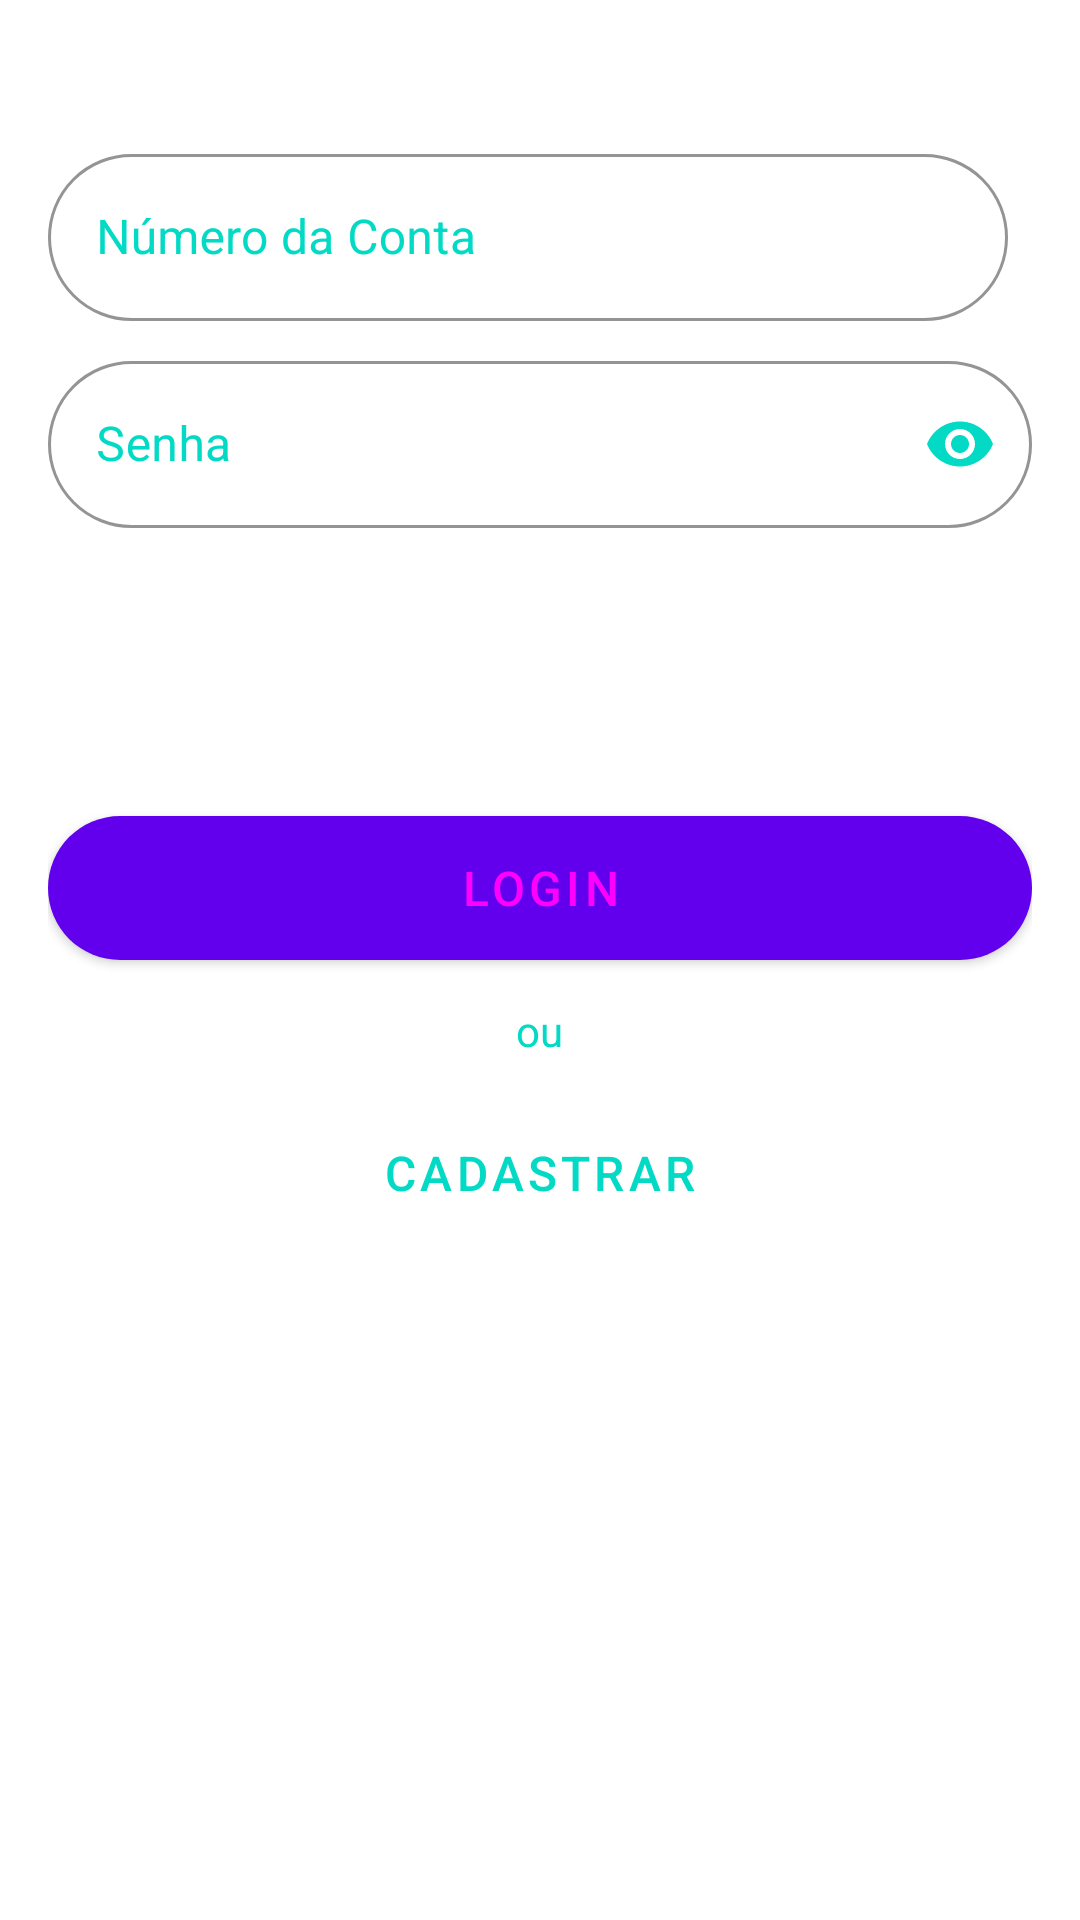

Reconstruct the res/layout file that produces this screen, plus the resources it refers to.
<!-- AndroidManifest.xml: application theme Theme.DesafioMobits -->
<!-- res/layout/fragment_login.xml -->
<?xml version="1.0" encoding="utf-8"?>
<LinearLayout xmlns:android="http://schemas.android.com/apk/res/android"
    xmlns:tools="http://schemas.android.com/tools"
    android:layout_width="match_parent"
    android:layout_height="match_parent"
    android:orientation="vertical"
    android:padding="16dp"
    xmlns:app="http://schemas.android.com/apk/res-auto"
    android:background="@color/colorWhite"
    tools:context=".LoginFragment">

        <com.google.android.material.textfield.TextInputLayout
            android:id="@+id/txtContaLogin"
            android:layout_marginTop="30dp"
            android:layout_marginEnd="8dp"
            android:layout_width="match_parent"
            android:layout_height="wrap_content"
            android:hint="@string/conta"
            android:textColorHint="@color/colorAccent"
            app:boxCornerRadiusTopStart="30dp"
            app:boxCornerRadiusTopEnd="30dp"
            app:boxCornerRadiusBottomEnd="30dp"
            app:boxCornerRadiusBottomStart="30dp"
            app:boxStrokeColor="@color/colorAccent"
            style="@style/Widget.MaterialComponents.TextInputLayout.OutlinedBox">

            <com.google.android.material.textfield.TextInputEditText
                android:id="@+id/etContaLogin"
                android:layout_width="match_parent"
                android:layout_height="wrap_content"
                android:textColor="@color/colorAccent"
                android:inputType="number"
                />
        </com.google.android.material.textfield.TextInputLayout>

    <com.google.android.material.textfield.TextInputLayout
        android:id="@+id/txtPasswordLogin"
        android:layout_width="match_parent"
        android:layout_height="wrap_content"
        android:hint="@string/senha"
        android:textColorHint="@color/colorAccent"
        android:layout_marginTop="8dp"
        app:boxCornerRadiusTopStart="30dp"
        app:boxCornerRadiusTopEnd="30dp"
        app:boxCornerRadiusBottomEnd="30dp"
        app:boxCornerRadiusBottomStart="30dp"
        app:endIconMode="password_toggle"
        app:endIconTint="@color/colorAccent"
        app:startIconTint="@color/colorAccent"
        app:boxStrokeColor="@color/colorAccent"
        style="@style/Widget.MaterialComponents.TextInputLayout.OutlinedBox">

        <com.google.android.material.textfield.TextInputEditText
            android:id="@+id/editTextPasswordLogin"
            android:layout_width="match_parent"
            android:layout_height="wrap_content"
            android:textColor="@color/colorAccent"
            android:inputType="numberPassword"

            />

    </com.google.android.material.textfield.TextInputLayout>


    <com.google.android.material.button.MaterialButton
        android:id="@+id/btnLogin"
        android:layout_width="match_parent"
        android:layout_height="60dp"
        android:layout_marginTop="90dp"
        android:text="@string/login"
        android:gravity="center"
        android:layout_gravity="center"
        android:textSize="16sp"
        app:cornerRadius="30dp"
        android:textColor="@color/colorWhite" />

    <TextView
        android:layout_width="wrap_content"
        android:layout_height="wrap_content"
        android:textColor="@color/colorAccent"
        android:layout_marginTop="8dp"
        android:layout_gravity="center"
        android:text="@string/ou" />

    <com.google.android.material.button.MaterialButton
        android:id="@+id/btnSignUpLogin"
        android:layout_width="200dp"
        android:layout_height="60dp"
        android:layout_marginTop="8dp"
        android:text="@string/cadastrar"
        android:gravity="center"
        android:layout_gravity="center"
        android:textSize="16sp"
        app:cornerRadius="30dp"
        android:textColor="@color/colorAccent"
        style="@style/Widget.MaterialComponents.Button.TextButton"/>


</LinearLayout>
<!-- resources referenced by this layout -->
<resources>
  <string name="cadastrar">Cadastrar</string>
  <string name="conta">Número da Conta</string>
  <string name="login">Login</string>
  <string name="ou">ou</string>
  <string name="senha">Senha</string>
  <style name="Theme.DesafioMobits" parent="Theme.MaterialComponents.DayNight.NoActionBar">
          
          <item name="colorPrimary">@color/colorPrimary</item>
          <item name="colorPrimaryVariant">@color/colorPrimaryDark</item>
          <item name="colorOnPrimary">@color/colorWhite</item>
          
          <item name="colorSecondary">@color/colorPrimaryLight</item>
          <item name="colorSecondaryVariant">@color/colorPrimaryDark</item>
          <item name="colorOnSecondary">@color/colorBlack</item>
          
          <item name="android:statusBarColor" tools:targetApi="l">?attr/colorPrimaryVariant</item>
          
      </style>
  <!-- not gathered from this repository: default colours our renderer supplied (Android Studio template values) -->
  <color name="colorPrimary">#FF6200EE</color>
  <color name="colorPrimaryDark">#FF3700B3</color>
  <color name="colorAccent">#FF03DAC5</color>
</resources>
